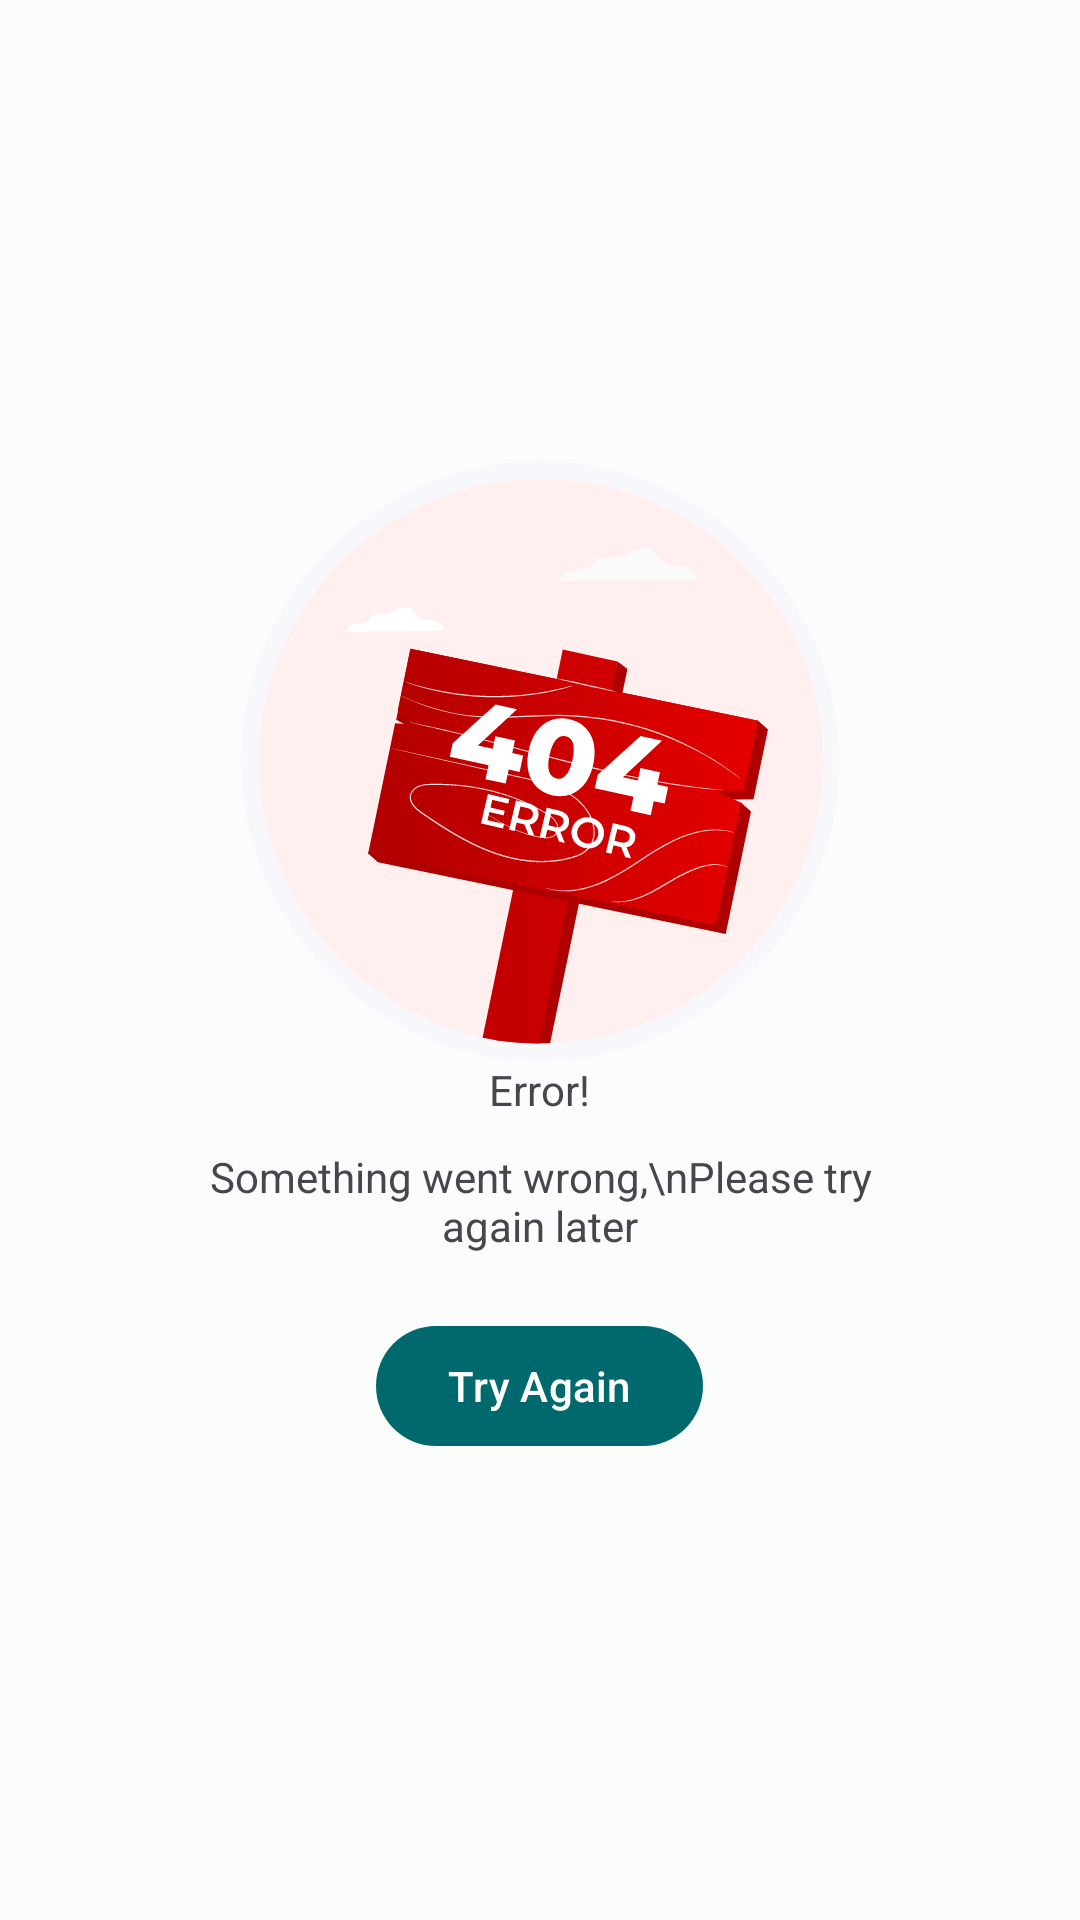

Layout XML and referenced resources for this Android screen:
<!-- AndroidManifest.xml: application theme AppTheme -->
<!-- res/layout/layout_something_went_wrong_state.xml -->
<?xml version="1.0" encoding="utf-8"?>
<androidx.appcompat.widget.LinearLayoutCompat xmlns:android="http://schemas.android.com/apk/res/android"
    xmlns:app="http://schemas.android.com/apk/res-auto"
    android:layout_width="match_parent"
    android:layout_height="match_parent"
    android:gravity="center"
    android:orientation="vertical">

    <androidx.appcompat.widget.AppCompatImageView
        android:layout_width="wrap_content"
        android:layout_height="wrap_content"
        app:srcCompat="@drawable/ic_failed_state" />

    <androidx.appcompat.widget.AppCompatTextView
        android:layout_width="wrap_content"
        android:layout_height="wrap_content"
        android:text="Error!" />

    <Space
        android:layout_width="wrap_content"
        android:layout_height="10dp" />

    <androidx.appcompat.widget.AppCompatTextView
        android:layout_width="wrap_content"
        android:layout_height="wrap_content"
        android:layout_marginHorizontal="55dp"
        android:text="Something went wrong,\nPlease try again later"
        android:textAlignment="center" />

    <Space
        android:layout_width="wrap_content"
        android:layout_height="20dp" />

    <com.google.android.material.button.MaterialButton
        android:id="@+id/btnRetry"
        android:layout_width="wrap_content"
        android:layout_height="wrap_content"
        android:text="Try Again" />

</androidx.appcompat.widget.LinearLayoutCompat>
<!-- resources referenced by this layout -->
<resources>
  <color name="md_theme_light_primary">#00696D</color>
  <color name="md_theme_light_onPrimary">#FFFFFF</color>
  <color name="md_theme_light_primaryContainer">#6FF6FC</color>
  <color name="md_theme_light_onPrimaryContainer">#002021</color>
  <color name="md_theme_light_secondary">#4A6364</color>
  <color name="md_theme_light_onSecondary">#FFFFFF</color>
  <color name="md_theme_light_secondaryContainer">#CCE8E9</color>
  <color name="md_theme_light_onSecondaryContainer">#041F20</color>
  <color name="md_theme_light_tertiary">#4D5F7C</color>
  <color name="md_theme_light_onTertiary">#FFFFFF</color>
  <color name="md_theme_light_tertiaryContainer">#D5E3FF</color>
  <color name="md_theme_light_onTertiaryContainer">#071C36</color>
  <color name="md_theme_light_error">#BA1A1A</color>
  <color name="md_theme_light_errorContainer">#FFDAD6</color>
  <color name="md_theme_light_onError">#FFFFFF</color>
  <color name="md_theme_light_onErrorContainer">#410002</color>
  <color name="md_theme_light_background">#FAFDFC</color>
  <color name="md_theme_light_onBackground">#191C1C</color>
  <color name="md_theme_light_surface">#FAFDFC</color>
  <color name="md_theme_light_onSurface">#191C1C</color>
  <color name="md_theme_light_surfaceVariant">#DAE4E4</color>
  <color name="md_theme_light_onSurfaceVariant">#3F4949</color>
  <color name="md_theme_light_outline">#6F7979</color>
  <color name="md_theme_light_inverseOnSurface">#EFF1F1</color>
  <color name="md_theme_light_inverseSurface">#2D3131</color>
  <color name="md_theme_light_surfaceTint">#00696D</color>
  <color name="md_theme_light_inversePrimary">#4CD9E0</color>
</resources>
